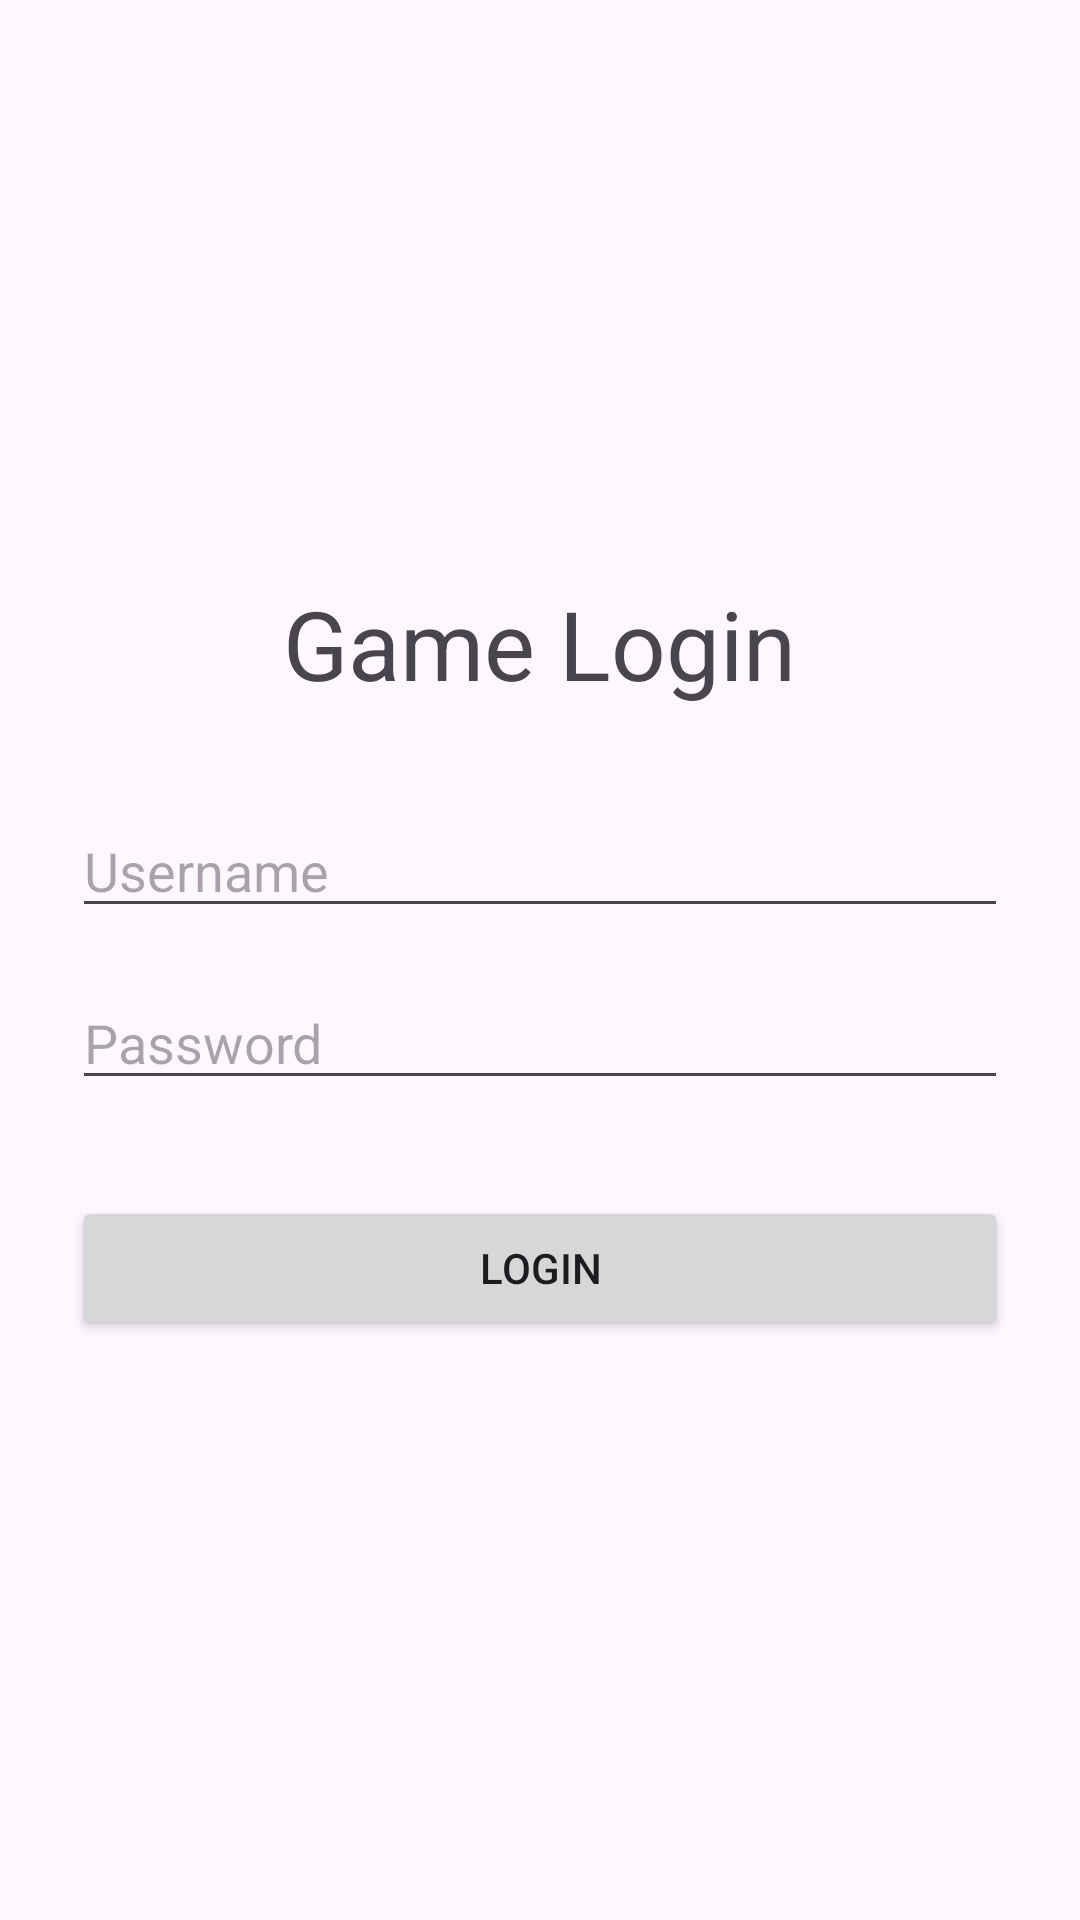

Layout XML and referenced resources for this Android screen:
<!-- AndroidManifest.xml: application theme Theme.LamChunYinLab1 -->
<!-- res/layout/activity_login.xml -->
<?xml version="1.0" encoding="utf-8"?>
<LinearLayout xmlns:android="http://schemas.android.com/apk/res/android"
    android:layout_width="match_parent"
    android:layout_height="match_parent"
    android:orientation="vertical"
    android:padding="24dp"
    android:gravity="center">

    <TextView
        android:layout_width="wrap_content"
        android:layout_height="wrap_content"
        android:text="Game Login"
        android:textSize="32sp"
        android:layout_marginBottom="32dp"/>

    <EditText
        android:id="@+id/etUsername"
        android:layout_width="match_parent"
        android:layout_height="wrap_content"
        android:hint="Username"
        android:importantForAutofill="no"
        android:inputType="text"/>

    <EditText
        android:id="@+id/etPassword"
        android:layout_width="match_parent"
        android:layout_height="wrap_content"
        android:hint="Password"
        android:importantForAutofill="no"
        android:inputType="textPassword"
        android:layout_marginTop="16dp"
        android:layout_marginBottom="32dp"/>

    <Button
        android:id="@+id/btnLogin"
        android:layout_width="match_parent"
        android:layout_height="wrap_content"
        android:text="Login"/>
</LinearLayout>
<!-- resources referenced by this layout -->
<resources>
  <style name="Theme.LamChunYinLab1" parent="Base.Theme.LamChunYinLab1" />
  <style name="Base.Theme.LamChunYinLab1" parent="Theme.Material3.DayNight.NoActionBar">
          
          
      </style>
</resources>
